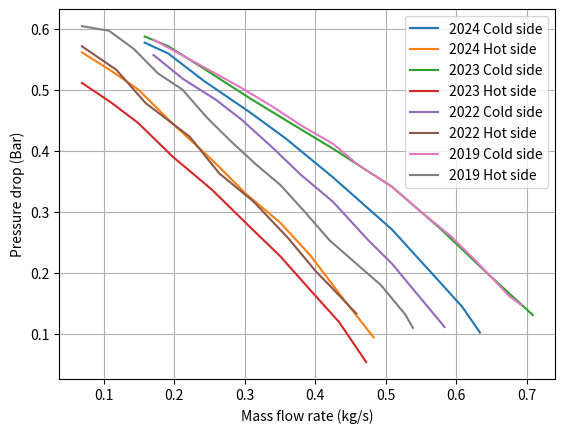

Write the Python code that produced this figure.
import numpy as np
from enum import Enum

from matplotlib import pyplot as plt

class Pattern(Enum):
    TRIANGLE = 1
    SQUARE = 2

class Direction(Enum):
    COUNTERFLOW = 1
    COFLOW = 2

class Side(Enum):
    SAME = 1
    OPPOSITE = 2

cp = 4179 # J/kgK
rho_w = 990.1 # kg/m3
k_w = 0.632 # W / mK
mu = 6.51e-4 # kg/ms
k_tube = 386 # W / mK
Pr = 4.31

Moody_Transition_RE = 10e5
max_hydraulic_iterations = 100
max_thermal_iterations = 100
hydraulic_error_tolerance = 1e-8
thermal_error_tolerance = 1e-8


cold_side_compressor_characteristic_2019 = np.array([[
    0.6917,
    0.6750,
    0.6292,
    0.5917,
    0.5458,
    0.5083,
    0.4625,
    0.4250,
    0.3792,
    0.3417,
    0.2958,
    0.2542,
    0.2125,
    0.1708
    ],[
    0.1475,
    0.1619,
    0.2178,
    0.2607,
    0.3041,
    0.3417,
    0.3756,
    0.4118,
    0.4423,
    0.4711,
    0.5031,
    0.5297,
    0.5561,
    0.5823
]])

hot_side_compressor_characteristic_2019 = np.array([[
    0.5382,
    0.5278,
    0.4931,
    0.4549,
    0.4201,
    0.3854,
    0.3507,
    0.3160,
    0.2813,
    0.2465,
    0.2118,
    0.1771,
    0.1424,
    0.1076,
    0.0694
        ],[
    0.1101,
    0.1315,
    0.1800,
    0.2185,
    0.2537,
    0.2999,
    0.3440,
    0.3780,
    0.4149,
    0.4547,
    0.5005,
    0.5271,
    0.5677,
    0.5971,
    0.6045
    ]
])

cold_side_compressor_characteristic_2022 = np.array([[
    0.5833,
    0.5083,
    0.4750,
    0.4250,
    0.3792,
    0.3417,
    0.2958,
    0.2583,
    0.2125,
    0.1708
    ],[
    0.1113,
    0.2157,
    0.2538,
    0.3168,
    0.3613,
    0.4031,
    0.4511,
    0.4846,
    0.5181,
    0.5573
]])

hot_side_compressor_characteristic_2022 = np.array([[
    0.4583,
    0.4236,
    0.4010,
    0.3611,
    0.3125,
    0.2639,
    0.2222,
    0.1597,
    0.1181,
    0.0694
],[
    0.1333,
    0.1756,
    0.2024,
    0.2577,
    0.3171,
    0.3633,
    0.4233,
    0.4784,
    0.5330,
    0.5715
]])

cold_side_compressor_characteristic_2023 = np.array([
    [
    0.7083,   
    0.6417,   
    0.5750,   
    0.5083,   
    0.4250,   
    0.3583,   
    0.3083,   
    0.2417,   
    0.1917,   
    0.1583],
    [
    0.1310,
    0.2017,
    0.2750,
    0.3417,
    0.4038,
    0.4503,
    0.4856,
    0.5352,
    0.5717,
    0.5876
    ]
])

hot_side_compressor_characteristic_2023 = np.array([
    [
    0.4722,   
    0.4340,   
    0.3924,   
    0.3507,   
    0.3021,   
    0.2535,   
    0.1979,   
    0.1493,   
    0.1111,   
    0.0694],
    [
    0.0538,
    0.1192,
    0.1727,
    0.2270,
    0.2814,
    0.3366,
    0.3907,
    0.4456,
    0.4791,
    0.5115 
    ] 
])


cold_side_compressor_characteristic_2024 = np.array(
    [
        [
0.6333,
0.6083,
0.5750,
0.5083,
0.4250,
0.3583,
0.3083,
0.2417,
0.1917,
0.1583
        ],
        [
0.1024,
0.1444,
0.1870,
0.2717,
0.3568,
0.4203,
0.4626,
0.5152,
0.5597,
0.5776
        ]
    ]
)

hot_side_compressor_characteristic_2024 = np.array([[
0.4826,
0.4340,   
0.3924,   
0.3507,   
0.3021,   
0.2535,   
0.1979,   
0.1493,   
0.1111,   
0.0694
], [
0.0944,
0.1662,
0.2297,
0.2820,
0.3294,
0.3856,
0.4447,
0.5006,
0.5311,
0.5615
]]
)

### Fixed geometric requirements that are not optimised for.

max_HE_length = 0.35 # m
max_total_tube_length = 3.5
max_HE_mass = 1.1
D_shell = 0.064 # m
D_inlet_nozzle = 0.02 # m
D_inner_tube = 0.006 # m
D_outer_tube = 0.008 # m

end_cap_width_nozzle = 0.040
end_cap_width = 0.020
baffle_width = 0.0015
saw_blade_width = 0.0015

a_triangle = 0.2
a_square = 0.34

c_triangle = 0.2
c_square = 0.15

pitch_offset = 0.001 # 1 mm is the minimum allowable distance between tubes

## Areas of tubes
A_tube = np.pi * D_inner_tube ** 2 / 4
A_nozzle = np.pi * D_inlet_nozzle ** 2 / 4
A_shell = np.pi * D_shell ** 2 / 4
# A shell is variable

## Included mass of parts
rho_copper_tube = 0.2 # kg / m
rho_acrylic_tube = 0.65 # kg / m
m_nozzle = 0.025 # kg
rho_abs = 2.39 # kg / m2
rho_resin = 1150 # kg / m3
m_small_O = 0.0008
m_large_O = 0.0053


num_threads = 1

if __name__ == "__main__":

    plt.plot(cold_side_compressor_characteristic_2024[0], cold_side_compressor_characteristic_2024[1], label = "2024 Cold side")
    plt.plot(hot_side_compressor_characteristic_2024[0], hot_side_compressor_characteristic_2024[1], label = "2024 Hot side")

    plt.plot(cold_side_compressor_characteristic_2023[0], cold_side_compressor_characteristic_2023[1], label = "2023 Cold side")
    plt.plot(hot_side_compressor_characteristic_2023[0], hot_side_compressor_characteristic_2023[1], label = "2023 Hot side")

    plt.plot(cold_side_compressor_characteristic_2022[0], cold_side_compressor_characteristic_2022[1], label = "2022 Cold side")
    plt.plot(hot_side_compressor_characteristic_2022[0], hot_side_compressor_characteristic_2022[1], label = "2022 Hot side")

    plt.plot(cold_side_compressor_characteristic_2019[0], cold_side_compressor_characteristic_2019[1], label = "2019 Cold side")
    plt.plot(hot_side_compressor_characteristic_2019[0], hot_side_compressor_characteristic_2019[1], label = "2019 Hot side")

    plt.xlabel("Mass flow rate (kg/s)")
    plt.ylabel("Pressure drop (Bar)")
    
    plt.legend()
    plt.grid()
    plt.show()

